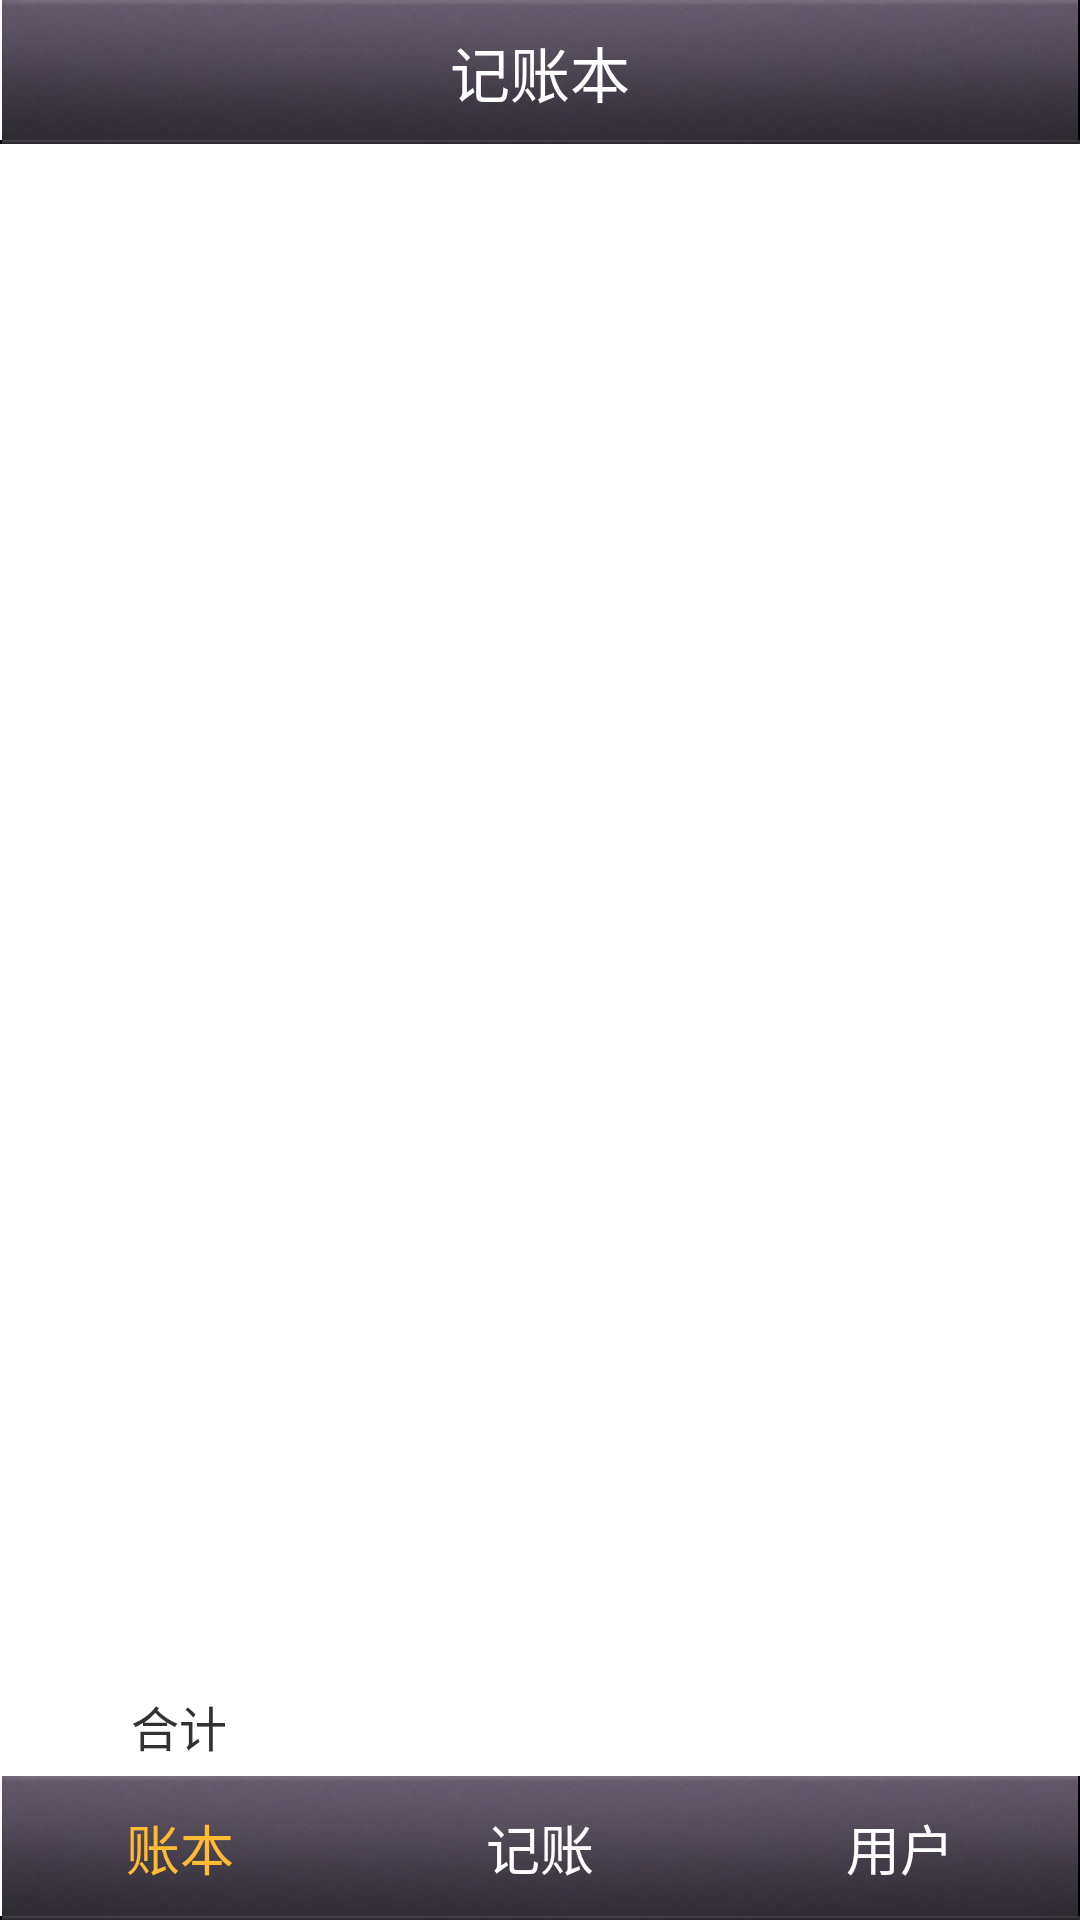

Here is an Android app screen rendered from its layout file. Give the layout XML and the strings, colors and styles it references.
<!-- AndroidManifest.xml: application theme android:Theme.Light.NoTitleBar -->
<!-- res/layout/activity_main.xml -->
<RelativeLayout xmlns:android="http://schemas.android.com/apk/res/android"
    xmlns:tools="http://schemas.android.com/tools"
    android:layout_width="match_parent"
    android:layout_height="match_parent"
    tools:context=".MainActivity" >

    <RelativeLayout
        android:id="@+id/title_bar"
        android:layout_width="match_parent"
        android:layout_height="48dp"
        android:layout_alignParentTop="true"
        android:background="@drawable/title_bar_bg"
        android:orientation="vertical" >

        <TextView
            android:layout_width="wrap_content"
            android:layout_height="wrap_content"
            android:layout_centerInParent="true"
            android:text="@string/app_name"
            android:textColor="@android:color/white"
            android:textSize="20sp" />
    </RelativeLayout>

    <LinearLayout
        android:id="@+id/nav"
        android:layout_width="match_parent"
        android:layout_height="48dp"
        android:layout_alignParentBottom="true"
        android:background="@drawable/title_bar_bg"
        android:orientation="horizontal" >

        <TextView
            android:id="@+id/menu_bill"
            android:layout_width="0dip"
            android:layout_height="wrap_content"
            android:layout_weight="1"
            android:layout_gravity="center"
            android:gravity="center"
            android:text="@string/bill"
            android:textColor="@android:color/holo_orange_light"
            android:textSize="18sp" />

        <TextView
            android:id="@+id/menu_add"
            android:layout_width="0dip"
            android:layout_height="wrap_content"
            android:layout_weight="1" 
            android:layout_gravity="center"
            android:gravity="center"
            android:text="@string/add"
            android:textColor="@android:color/white"
            android:textSize="18sp" />

        <TextView
            android:id="@+id/menu_user"
            android:layout_width="0dip"
            android:layout_height="wrap_content"
            android:layout_weight="1"
            android:layout_gravity="center"
            android:gravity="center"
            android:text="@string/user"
            android:textColor="@android:color/white"
            android:textSize="18sp"  />
    </LinearLayout>

    <LinearLayout
        android:id="@+id/footer"
        android:layout_width="match_parent"
        android:layout_height="wrap_content"
        android:layout_above="@id/nav"
        android:background="@android:color/background_light"
        android:gravity="center_vertical"
        android:orientation="horizontal"
        android:paddingLeft="@dimen/activity_horizontal_margin"
        android:paddingRight="@dimen/activity_horizontal_margin" >

        <TextView
            android:layout_width="0dip"
            android:layout_height="wrap_content"
            android:layout_weight="1"
            android:ellipsize="end"
            android:gravity="center"
            android:paddingBottom="5dip"
            android:paddingTop="5dip"
            android:text="@string/summary"
            android:textSize="16sp" />

        <TextView
            android:id="@+id/total_income"
            android:layout_width="0dip"
            android:layout_height="wrap_content"
            android:layout_weight="1"
            android:ellipsize="end"
            android:gravity="right"
            android:maxLines="1"
            android:paddingBottom="5dip"
            android:paddingTop="5dip"
            android:textColor="@color/holo_green_dark"
            android:textSize="16sp" />

        <TextView
            android:id="@+id/total_pay"
            android:layout_width="0dip"
            android:layout_height="wrap_content"
            android:layout_weight="1"
            android:ellipsize="end"
            android:gravity="right"
            android:maxLines="1"
            android:paddingBottom="5dip"
            android:paddingTop="5dip"
            android:textColor="@color/holo_red_dark"
            android:textSize="16sp" />
    </LinearLayout>

    <ExpandableListView
        android:id="@+id/bills"
        android:layout_width="match_parent"
        android:layout_height="match_parent"
        android:layout_above="@id/footer"
        android:layout_below="@id/title_bar"
        android:background="@android:color/background_light"
        android:groupIndicator="@android:color/transparent"
        android:paddingLeft="@dimen/activity_horizontal_margin"
        android:paddingRight="@dimen/activity_horizontal_margin" >
    </ExpandableListView>

</RelativeLayout>
<!-- resources referenced by this layout -->
<resources>
  <color name="holo_green_dark">#ff356635</color>
  <color name="holo_red_dark">#ffcc0000</color>
  <string name="add">记账</string>
  <string name="app_name">记账本</string>
  <string name="bill">账本</string>
  <string name="summary">合计</string>
  <string name="user">用户</string>
</resources>
